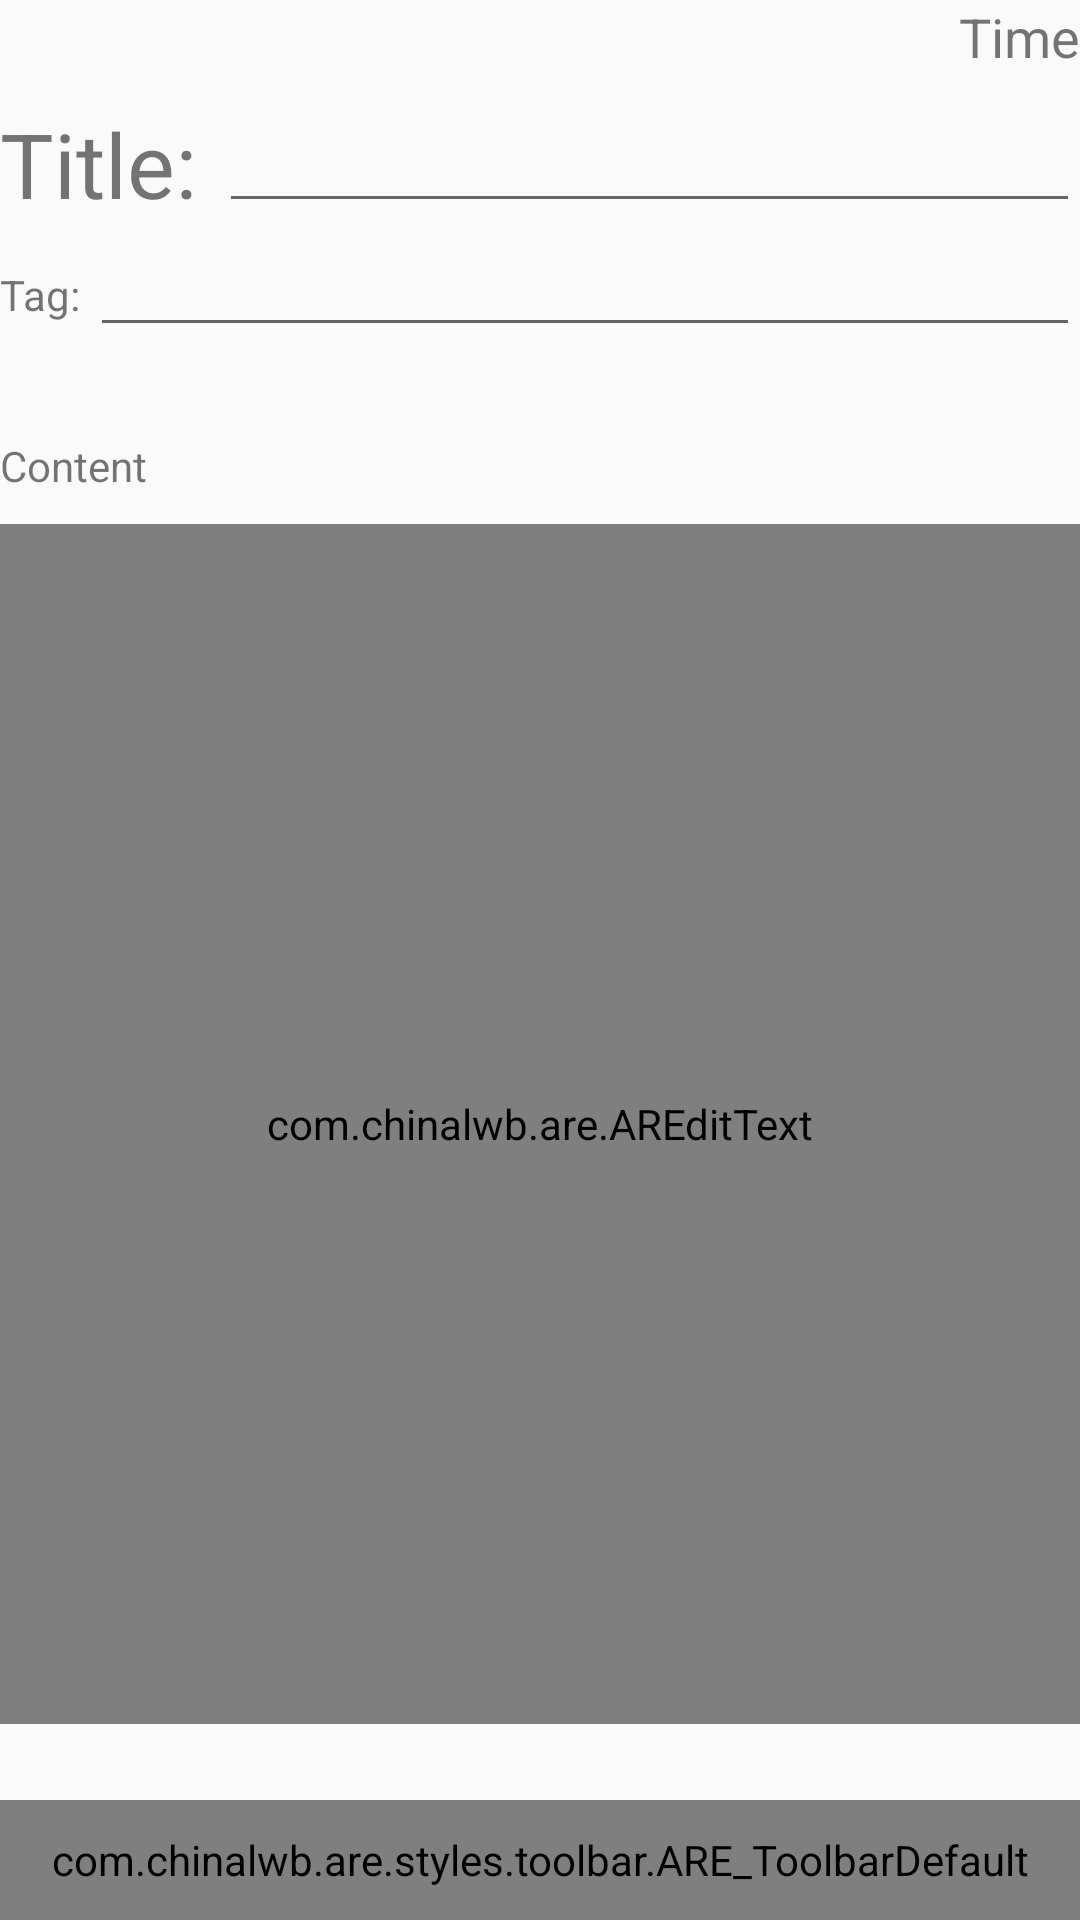

This screen was rendered from an Android layout file. Write that file and the resources it references.
<!-- AndroidManifest.xml: application theme Theme.AppCompat.Light.DarkActionBar -->
<!-- res/layout/activity_details.xml -->
<?xml version="1.0" encoding="utf-8"?>
<LinearLayout xmlns:android="http://schemas.android.com/apk/res/android"
    xmlns:app="http://schemas.android.com/apk/res-auto"
    xmlns:tools="http://schemas.android.com/tools"
    android:layout_width="match_parent"
    android:layout_height="match_parent"
    android:orientation="vertical">


    <RelativeLayout
        android:layout_width="match_parent"
        android:layout_height="match_parent">
        <ScrollView
            android:id="@+id/scrollView"
            android:layout_width="match_parent"
            android:layout_height="wrap_content">

            <LinearLayout
                android:id="@+id/detail_Layout"
                android:layout_width="match_parent"
                android:layout_height="match_parent"
                android:orientation="vertical">

                <LinearLayout
                    android:layout_width="match_parent"
                    android:layout_height="match_parent"
                    android:orientation="vertical">

                    <TextView
                        android:id="@+id/detail_textView_Time"
                        android:layout_width="match_parent"
                        android:layout_height="wrap_content"
                        android:focusable="true"
                        android:focusableInTouchMode="true"
                        android:gravity="right"
                        android:text="Time"
                        android:textSize="18dp"

                        app:layout_constraintTop_toBottomOf="@+id/detail_textView_Title">

                    </TextView>
                    <LinearLayout
                        android:layout_width="match_parent"
                        android:layout_height="50dp"
                        android:orientation="horizontal">
                        <TextView
                            android:layout_width="wrap_content"
                            android:layout_height="wrap_content"
                            android:text="Title: "
                            android:textSize="30dp"></TextView>

                        <EditText
                            android:id="@+id/detail_textView_Title"
                            android:layout_width="match_parent"
                            android:layout_height="50dp"
                            android:textSize="30dp"
                            android:textStyle="bold"></EditText>
                    </LinearLayout>

                    <LinearLayout
                        android:layout_width="match_parent"
                        android:layout_height="wrap_content"
                        android:orientation="horizontal">
                        <TextView
                            android:layout_width="wrap_content"
                            android:layout_height="wrap_content"
                            android:text="Tag: "></TextView>
                        <EditText
                            android:layout_width="match_parent"
                            android:layout_height="wrap_content"
                            android:id="@+id/detail_textView_Tag">
                        </EditText>
                    </LinearLayout>
                    <LinearLayout
                        android:layout_width="match_parent"
                        android:layout_height="wrap_content"
                        android:orientation="vertical"
                        android:layout_marginTop="30dp">
                        <TextView
                            android:layout_width="wrap_content"
                            android:layout_height="wrap_content"
                            android:text="Content"></TextView>
                        <com.chinalwb.are.AREditText
                            android:id="@+id/detail_textView_Content"
                            android:layout_marginTop="10dp"
                            android:layout_width="match_parent"
                            android:layout_height="400dp"
                            android:focusable="true"
                            android:focusableInTouchMode="true"
                            android:textSize="20dp">


                        </com.chinalwb.are.AREditText>
                    </LinearLayout>



                </LinearLayout>


            </LinearLayout>


        </ScrollView>
        <LinearLayout
            android:id="@+id/bottombar"
            android:layout_width="match_parent"
            android:layout_height="40dp"
            android:layout_alignParentBottom="true"
            android:orientation="horizontal"
            android:weightSum="1000">
            <requestFocus />
            <com.chinalwb.are.styles.toolbar.ARE_ToolbarDefault
                android:id="@+id/Toolbar"
                android:layout_width="match_parent"
                android:layout_height="match_parent"
                android:layout_weight="900"
                android:background="@color/teal_700"
                android:gravity="center_vertical" />

            <View
                android:layout_width="0dp"
                android:layout_height="wrap_content"
                android:layout_weight="5"
                android:background="@color/black_overlay" />

        </LinearLayout>
    </RelativeLayout>

</LinearLayout>
<!-- resources referenced by this layout -->
<resources>
  <color name="teal_700">#FF018786</color>
</resources>
